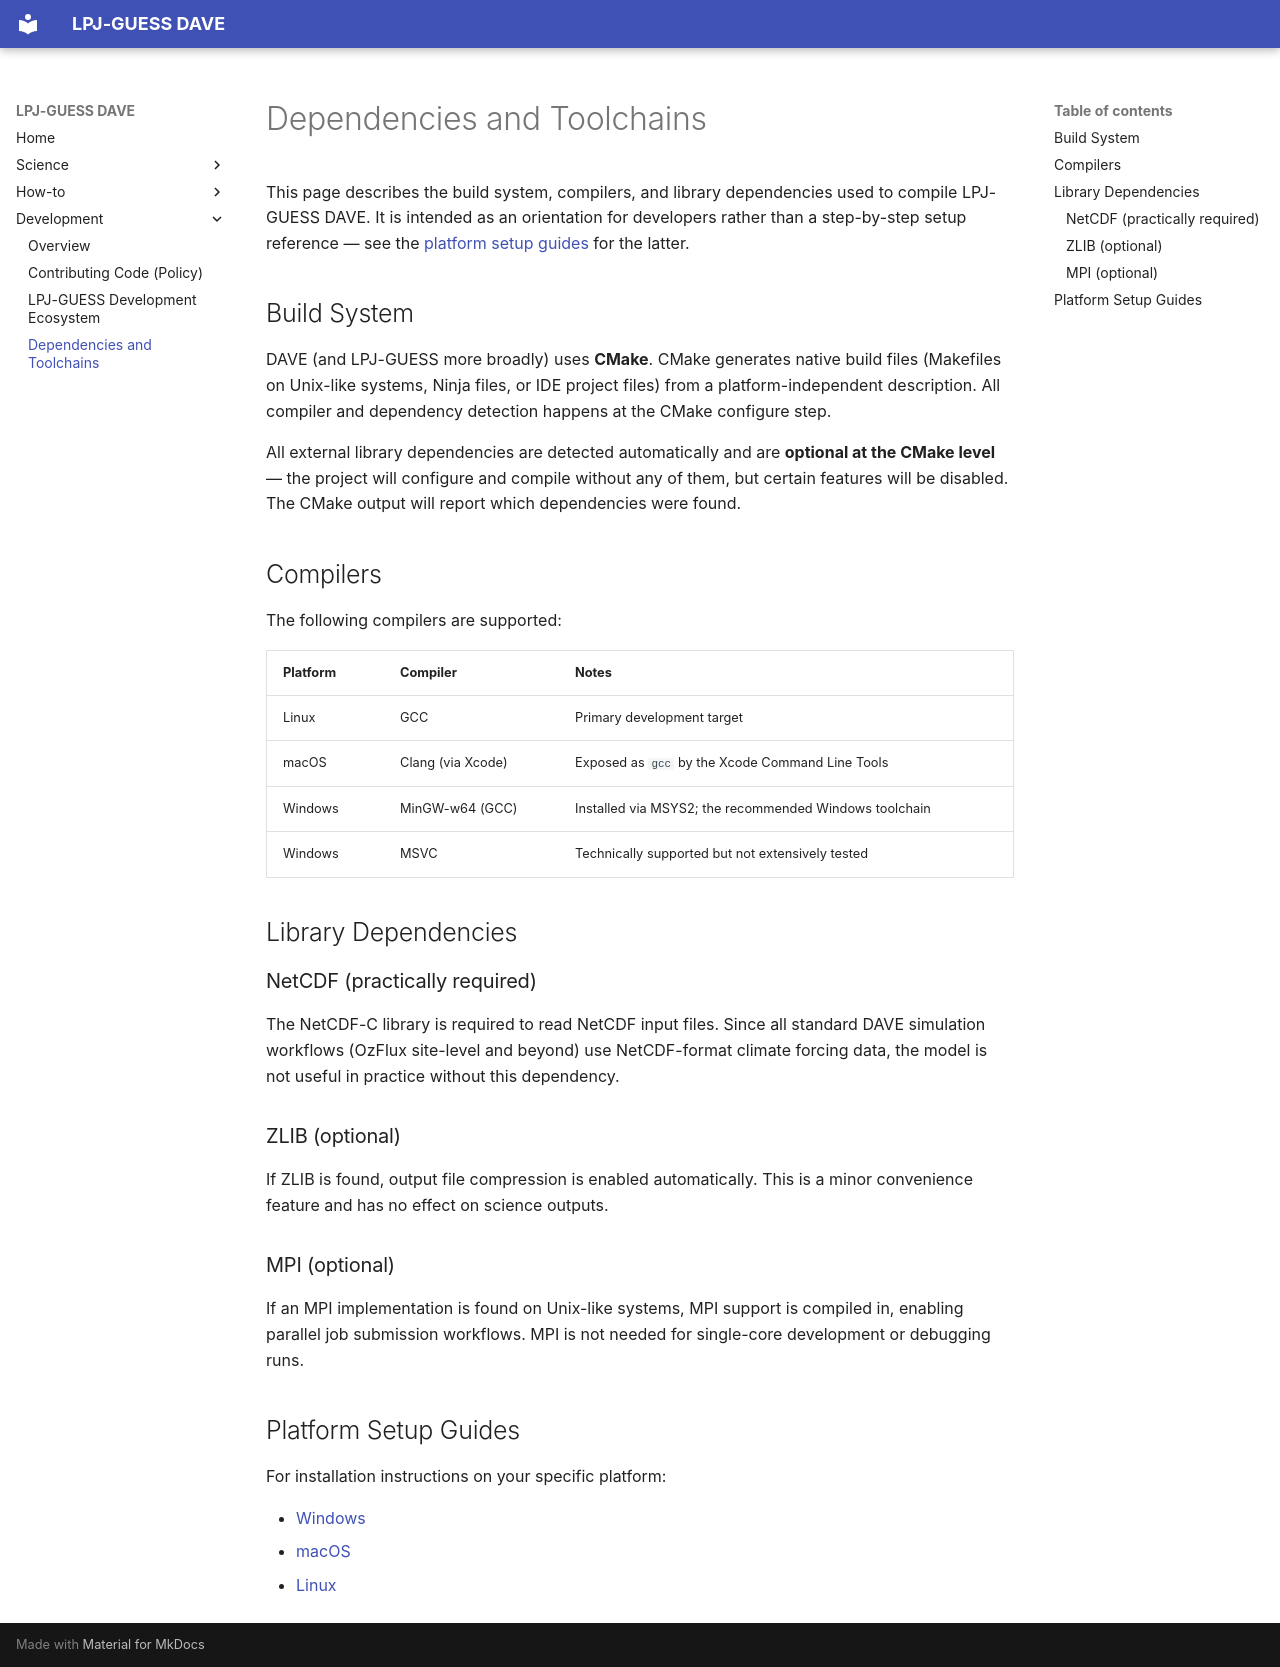

repository: KrishSingh1/dave · page: development/toolchains/index.html · generator: mkdocs

# Dependencies and Toolchains

This page describes the build system, compilers, and library dependencies used
to compile LPJ-GUESS DAVE. It is intended as an orientation for developers
rather than a step-by-step setup reference — see the
[platform setup guides](#platform-setup-guides) for the latter.

## Build System

DAVE (and LPJ-GUESS more broadly) uses **CMake**. CMake generates native build
files (Makefiles on Unix-like systems, Ninja files, or IDE project files) from a
platform-independent description. All compiler and dependency detection happens
at the CMake configure step.

All external library dependencies are detected automatically and are
**optional at the CMake level** — the project will configure and compile
without any of them, but certain features will be disabled. The CMake output
will report which dependencies were found.

## Compilers

The following compilers are supported:

| Platform | Compiler | Notes |
|---|---|---|
| Linux | GCC | Primary development target |
| macOS | Clang (via Xcode) | Exposed as `gcc` by the Xcode Command Line Tools |
| Windows | MinGW-w64 (GCC) | Installed via MSYS2; the recommended Windows toolchain |
| Windows | MSVC | Technically supported but not extensively tested |

## Library Dependencies

### NetCDF (practically required)

The NetCDF-C library is required to read NetCDF input files. Since all standard
DAVE simulation workflows (OzFlux site-level and beyond) use NetCDF-format
climate forcing data, the model is not useful in practice without this
dependency.

### ZLIB (optional)

If ZLIB is found, output file compression is enabled automatically. This is
a minor convenience feature and has no effect on science outputs.

### MPI (optional)

If an MPI implementation is found on Unix-like systems, MPI support is compiled
in, enabling parallel job submission workflows. MPI is not needed for
single-core development or debugging runs.

## Platform Setup Guides

For installation instructions on your specific platform:

- [Windows](../howto/INSTALL.windows.md)
- [macOS](../howto/INSTALL.macos.md)
- [Linux](../howto/INSTALL.linux.md)
